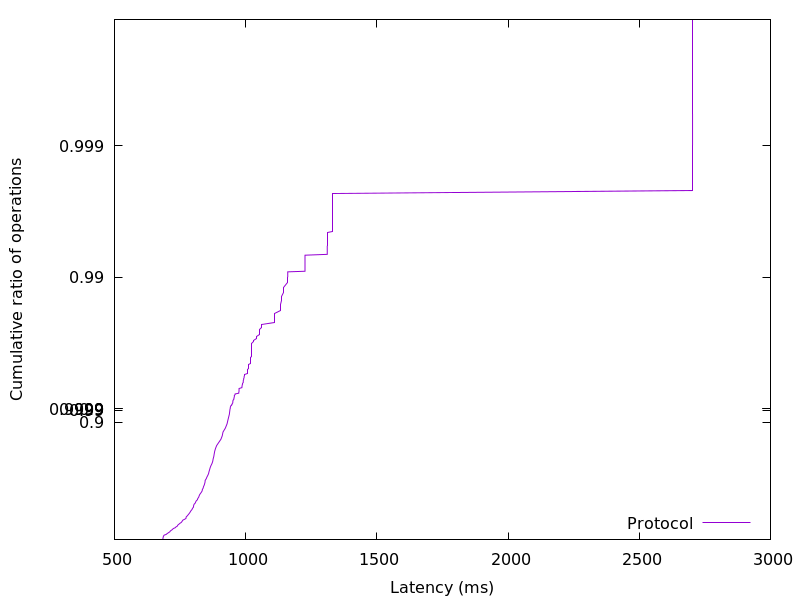

The table this chart was drawn from, first rows:
684.068608, 0.01
684.3, 0.02
684.6, 0.03
685, 0.04
685.4, 0.05
685.9, 0.06
686.6, 0.07
687.9, 0.08
689.7, 0.09
697, 0.1
699.7, 0.11
703.4, 0.12
706.9, 0.13
710.9, 0.14
712.5, 0.15
715.3, 0.16
719.5, 0.17
721.9, 0.18
725.1, 0.19
731.9, 0.2
734.1, 0.21
739.1, 0.22
740.5, 0.23
742.5, 0.24
746.5, 0.25
749.7, 0.26
754.4, 0.27
756.8, 0.28
758.7, 0.29
760.9, 0.3
767.6, 0.31
772.6, 0.32
772.8, 0.33
773.8, 0.34
777.7, 0.35
780.3, 0.36
783.2, 0.37
785.9, 0.38
788.4, 0.39
790.1, 0.4
793.1, 0.41
795.9, 0.42
797.2, 0.43
800.6, 0.44
801.4, 0.45
802, 0.46
803.8, 0.47
807.8, 0.48
809.4, 0.49
811.8, 0.5
816.2, 0.51
817.4, 0.52
820.8, 0.53
822.4, 0.54
824.4, 0.55
827.5, 0.56
831.2, 0.57
834.2, 0.58
835, 0.59
838, 0.6
839.4, 0.61
... 298 more rows
